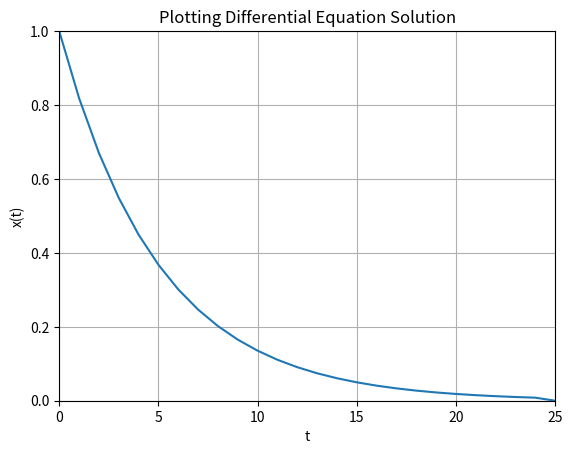

The script that saved this image:
import numpy as np
import math as mt
import matplotlib.pyplot as plt
from scipy.integrate import odeint

# Parâmetros
T = 5               # time constant of the system
x0 = 1
t = 0 

a = -1/T
ti = 0; tf = 25
h = 1
N = 25

x = []
x = np.zeros(tf+1)
t = range(ti, tf + 1, h)
#t = np.linspace(ti, tf, N+1)

# Utilizando o comando range
for i in range(tf):
    x[i] = mt.exp(a*t[i])*x0

# Utilizando o comando linspace
#x = np.exp(a*t)*x0

print(t, x)

# Plotando o gráfico
plt.plot(t, x)
plt.title('Plotting Differential Equation Solution')
plt.xlabel('t')
plt.ylabel('x(t)')
plt.grid()
plt.axis([0, 25, 0, 1])
plt.show()

